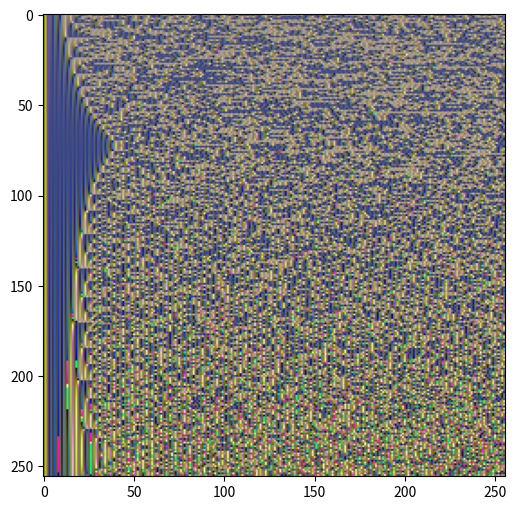

Python code for this plot:
"""Map of Lorenz attractor."""

# MIT License
#
# Copyright (c) 2024 Pavel Tišnovský
#
# Permission is hereby granted, free of charge, to any person obtaining a copy
# of this software and associated documentation files (the "Software"), to deal
# in the Software without restriction, including without limitation the rights
# to use, copy, modify, merge, publish, distribute, sublicense, and/or sell
# copies of the Software, and to permit persons to whom the Software is
# furnished to do so, subject to the following conditions:
#
# The above copyright notice and this permission notice shall be included in
# all copies or substantial portions of the Software.
#
# THE SOFTWARE IS PROVIDED "AS IS", WITHOUT WARRANTY OF ANY KIND, EXPRESS OR
# IMPLIED, INCLUDING BUT NOT LIMITED TO THE WARRANTIES OF MERCHANTABILITY,
# FITNESS FOR A PARTICULAR PURPOSE AND NONINFRINGEMENT. IN NO EVENT SHALL THE
# AUTHORS OR COPYRIGHT HOLDERS BE LIABLE FOR ANY CLAIM, DAMAGES OR OTHER
# LIABILITY, WHETHER IN AN ACTION OF CONTRACT, TORT OR OTHERWISE, ARISING FROM,
# OUT OF OR IN CONNECTION WITH THE SOFTWARE OR THE USE OR OTHER DEALINGS IN THE
# SOFTWARE.

# coding: utf-8

# # Mapa Lorenzova atraktoru


# import všech potřebných knihoven - Numpy a Matplotlibu
import matplotlib.pyplot as plt
import numpy as np


def lorenz(x, y, z, s=10, r=28, b=2.667):
    """Výpočet dalšího bodu Lorenzova atraktoru."""
    x_dot = s * (y - x)
    y_dot = r * x - y - x * z
    z_dot = x * y - b * z
    return x_dot, y_dot, z_dot


# krok (změna času)
dt = 0.005

# celkový počet vypočtených bodů na Lorenzově atraktoru
n = 20000

# prozatím prázdné pole připravené pro výpočet
x = np.zeros((n,))
y = np.zeros((n,))
z = np.zeros((n,))

# počáteční hodnoty
x[0], y[0], z[0] = (0.0, 0.5, 1.05)

# vlastní výpočet atraktoru
for i in range(n - 1):
    x_dot, y_dot, z_dot = lorenz(x[i], y[i], z[i])
    x[i + 1] = x[i] + x_dot * dt
    y[i + 1] = y[i] + y_dot * dt
    z[i + 1] = z[i] + z_dot * dt

WIDTH = 256
HEIGHT = 256
raster = np.zeros(shape=(HEIGHT, WIDTH, 3), dtype=np.uint8)


ax = 255.0 / (max(x) - min(x))
ox = min(x)
ay = 255.0 / (max(y) - min(y))
oy = min(y)
az = 255.0 / (max(z) - min(z))
oz = min(z)

# vytvoření mapy
for yi in range(HEIGHT):
    # počáteční hodnoty
    x[0], y[0], z[0] = (1.0, 0.5, 1.05)

    # vlastní výpočet atraktoru
    c = 2.0 + yi / 80.0
    for i in range(n - 1):
        x_dot, y_dot, z_dot = lorenz(x[i], y[i], z[i], 10, 28, c)
        x[i + 1] = x[i] + x_dot * dt
        y[i + 1] = y[i] + y_dot * dt
        z[i + 1] = z[i] + z_dot * dt

    for xi in range(WIDTH):
        raster[yi][xi][0] = (x[xi * 50] - ox) * ax
        raster[yi][xi][1] = (y[xi * 50] - oy) * ay
        raster[yi][xi][2] = (z[xi * 50] - oz) * az


plt.figure(1, figsize=(8, 6), dpi=100)
plt.imshow(raster)

# uložení grafu
plt.savefig("lorenz_map.png")

plt.show()
